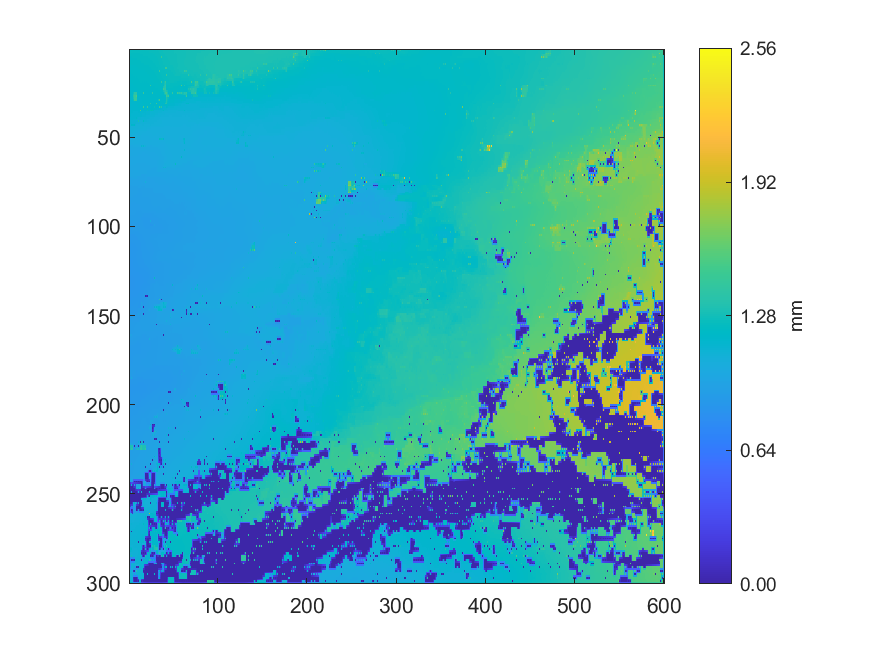

The file beside this chart, header and first rows:
1.25212299102472, 1.24613505481698, 1.24785428830482, 1.24505592238316, 1.24554079114242, 1.24412182858523, 1.24520519920461, 1.24424069101496, 1.24587248188345, 1.2453551476191, 1.24799812440499, 1.24656024853058, 1.25124910803778, 1.24935024349249, 1.25339434183899, 1.25026160397227, 1.25115368721371, 1.2505834809901, 1.25236978079918, 1.25202090138335, 1.25388325978936, 1.25268248886437, 1.25359253376959, 1.2528263213498
1.249, 1.245, 1.244, 1.242, 1.242, 1.242, 1.242, 1.242, 1.242, 1.242, 1.242, 1.243, 1.244, 1.245, 1.244, 1.246, 1.247, 1.248, 1.249, 1.25, 1.251, 1.25, 1.251, 1.251
1.241, 1.241, 1.24, 1.239, 1.238, 1.239, 1.239, 1.238, 1.237, 1.239, 1.238, 1.24, 1.241, 1.242, 1.241, 1.243, 1.244, 1.245, 1.247, 1.247, 1.248, 1.248, 1.248, 1.248
1.239, 1.239, 1.238, 1.236, 1.235, 1.235, 1.235, 1.235, 1.235, 1.236, 1.236, 1.237, 1.239, 1.239, 1.24, 1.24, 1.241, 1.242, 1.243, 1.244, 1.244, 1.245, 1.245, 1.245
1.231, 1.23, 1.23, 1.231, 1.231, 1.232, 1.231, 1.232, 1.232, 1.233, 1.233, 1.235, 1.235, 1.237, 1.236, 1.238, 1.237, 1.239, 1.239, 1.241, 1.24, 1.242, 1.242, 1.243
1.229, 1.228, 1.228, 1.229, 1.229, 1.229, 1.229, 1.23, 1.23, 1.231, 1.231, 1.232, 1.234, 1.234, 1.235, 1.236, 1.237, 1.237, 1.238, 1.238, 1.239, 1.24, 1.24, 1.24
1.226, 1.226, 1.226, 1.226, 1.226, 1.227, 1.226, 1.227, 1.228, 1.229, 1.229, 1.23, 1.231, 1.232, 1.233, 1.234, 1.235, 1.235, 1.235, 1.236, 1.237, 1.238, 1.239, 1.238
1.224, 1.224, 1.224, 1.224, 1.224, 1.224, 1.224, 1.225, 1.225, 1.226, 1.227, 1.228, 1.229, 1.23, 1.231, 1.231, 1.233, 1.233, 1.234, 1.234, 1.235, 1.235, 1.236, 1.236
1.222, 1.222, 1.222, 1.222, 1.222, 1.222, 1.222, 1.222, 1.222, 1.224, 1.224, 1.226, 1.226, 1.228, 1.228, 1.229, 1.229, 1.231, 1.231, 1.232, 1.232, 1.233, 1.233, 1.234
1.221, 1.219, 1.219, 1.219, 1.219, 1.22, 1.22, 1.22, 1.221, 1.222, 1.222, 1.223, 1.224, 1.225, 1.226, 1.226, 1.227, 1.228, 1.229, 1.229, 1.23, 1.23, 1.231, 1.232
1.214, 1.215, 1.215, 1.216, 1.217, 1.218, 1.219, 1.219, 1.219, 1.22, 1.221, 1.221, 1.222, 1.222, 1.223, 1.224, 1.224, 1.226, 1.227, 1.227, 1.227, 1.228, 1.228, 1.229
1.213, 1.214, 1.214, 1.215, 1.215, 1.216, 1.216, 1.217, 1.217, 1.218, 1.219, 1.219, 1.219, 1.22, 1.221, 1.221, 1.222, 1.223, 1.224, 1.225, 1.225, 1.226, 1.226, 1.228
1.211, 1.212, 1.213, 1.213, 1.215, 1.214, 1.216, 1.215, 1.217, 1.217, 1.219, 1.217, 1.218, 1.218, 1.219, 1.219, 1.219, 1.221, 1.222, 1.222, 1.223, 1.224, 1.225, 1.226
1.21, 1.21, 1.211, 1.212, 1.212, 1.214, 1.214, 1.215, 1.214, 1.215, 1.215, 1.216, 1.215, 1.216, 1.216, 1.217, 1.217, 1.218, 1.219, 1.22, 1.221, 1.222, 1.223, 1.224
1.207, 1.208, 1.21, 1.21, 1.212, 1.212, 1.215, 1.213, 1.214, 1.213, 1.215, 1.213, 1.214, 1.214, 1.214, 1.214, 1.215, 1.216, 1.217, 1.218, 1.219, 1.22, 1.222, 1.222
1.205, 1.206, 1.206, 1.208, 1.208, 1.21, 1.21, 1.211, 1.21, 1.212, 1.212, 1.213, 1.212, 1.213, 1.213, 1.214, 1.214, 1.215, 1.215, 1.217, 1.217, 1.218, 1.219, 1.22
1.203, 1.203, 1.204, 1.205, 1.208, 1.207, 1.209, 1.208, 1.21, 1.209, 1.212, 1.211, 1.213, 1.211, 1.213, 1.212, 1.214, 1.213, 1.215, 1.215, 1.217, 1.216, 1.218, 1.218
1.201, 1.202, 1.202, 1.204, 1.204, 1.206, 1.206, 1.207, 1.207, 1.209, 1.209, 1.211, 1.211, 1.212, 1.211, 1.212, 1.211, 1.212, 1.212, 1.213, 1.213, 1.215, 1.215, 1.216
1.199, 1.199, 1.201, 1.201, 1.203, 1.203, 1.206, 1.205, 1.208, 1.207, 1.211, 1.209, 1.212, 1.21, 1.212, 1.21, 1.211, 1.209, 1.211, 1.21, 1.213, 1.212, 1.214, 1.214
1.197, 1.198, 1.198, 1.199, 1.2, 1.202, 1.202, 1.204, 1.204, 1.207, 1.207, 1.209, 1.209, 1.209, 1.209, 1.209, 1.208, 1.208, 1.208, 1.209, 1.209, 1.21, 1.211, 1.212
1.196, 1.196, 1.197, 1.197, 1.199, 1.199, 1.202, 1.202, 1.204, 1.204, 1.207, 1.207, 1.21, 1.207, 1.208, 1.207, 1.208, 1.206, 1.207, 1.206, 1.208, 1.208, 1.209, 1.21
1.194, 1.194, 1.194, 1.195, 1.196, 1.198, 1.199, 1.201, 1.201, 1.203, 1.203, 1.205, 1.205, 1.205, 1.204, 1.205, 1.204, 1.204, 1.203, 1.204, 1.204, 1.205, 1.205, 1.204
1.191, 1.191, 1.193, 1.193, 1.194, 1.196, 1.198, 1.198, 1.199, 1.2, 1.202, 1.202, 1.203, 1.202, 1.202, 1.202, 1.202, 1.201, 1.202, 1.201, 1.202, 1.201, 1.202, 1.201
1.19, 1.189, 1.189, 1.19, 1.19, 1.197, 1.197, 1.198, 1.198, 1.198, 1.2, 1.201, 1.201, 1.201, 1.199, 1.2, 1.2, 1.199, 1.198, 1.198, 1.198, 1.198, 1.198, 1.199
1.182, 1.184, 1.186, 1.186, 1.187, 1.273, 1.383, 1.384, 1.384, 1.193, 1.188, 1.188, 1.189, 1.191, 1.195, 1.197, 1.451, 1.197, 1.194, 1.194, 1.195, 1.195, 1.195, 1.195
1.182, 1.182, 1.184, 1.184, 1.268, 1.308, 1.384, 1.384, 1.384, 1.188, 1.188, 1.187, 1.188, 1.188, 1.187, 1.186, 1.187, 1.187, 1.191, 1.191, 1.191, 1.192, 1.192, 1.194
1.176, 1.178, 1.179, 1.181, 1.415, 1.343, 1.459, 1.456, 1.558, 1.184, 1.181, 1.182, 1.182, 1.184, 1.186, 1.185, 1.184, 1.185, 1.185, 1.187, 1.187, 1.189, 1.19, 1.192
1.175, 1.176, 1.178, 1.18, 1.264, 1.303, 1.454, 1.454, 1.452, 1.181, 1.18, 1.18, 1.18, 1.182, 1.183, 1.183, 1.183, 1.184, 1.185, 1.186, 1.187, 1.188, 1.189, 1.191
1.171, 1.171, 1.17, 1.169, 1.169, 1.261, 1.454, 1.453, 1.449, 1.179, 1.177, 1.178, 1.178, 1.18, 1.18, 1.182, 1.182, 1.183, 1.185, 1.185, 1.186, 1.188, 1.189, 1.19
1.169, 1.168, 1.168, 1.168, 1.168, 1.169, 1.17, 1.171, 1.172, 1.174, 1.176, 1.177, 1.178, 1.18, 1.18, 1.181, 1.182, 1.183, 1.184, 1.185, 1.186, 1.187, 1.188, 1.189
1.165, 1.166, 1.165, 1.167, 1.168, 1.168, 1.17, 1.17, 1.172, 1.173, 1.175, 1.177, 1.18, 1.179, 1.181, 1.181, 1.182, 1.183, 1.184, 1.185, 1.186, 1.186, 1.188, 1.189
1.164, 1.164, 1.164, 1.165, 1.166, 1.167, 1.168, 1.169, 1.17, 1.172, 1.173, 1.175, 1.176, 1.177, 1.178, 1.179, 1.181, 1.182, 1.183, 1.183, 1.185, 1.185, 1.187, 1.189
1.159, 1.161, 1.163, 1.163, 1.164, 1.165, 1.165, 1.167, 1.169, 1.17, 1.171, 1.172, 1.174, 1.174, 1.175, 1.177, 1.504, 1.178, 1.175, 1.18, 1.458, 1.179, 1.17, 1.169
1.158, 1.159, 1.16, 1.162, 1.163, 1.165, 1.165, 1.166, 1.167, 1.168, 1.17, 1.17, 1.172, 1.172, 1.175, 1.176, 1.177, 1.178, 1.177, 1.179, 1.207, 1.174, 1.171, 1.17
1.156, 1.157, 1.157, 1.16, 1.377, 1.164, 1.164, 1.164, 1.163, 1.165, 1.162, 1.166, 1.5, 1.168, 1.164, 1.164, 1.164, 1.163, 1.162, 1.167, 1.258, 1.171, 1.168, 1.169
1.155, 1.155, 1.155, 1.153, 1.151, 1.15, 1.15, 1.15, 1.15, 1.15, 1.151, 1.151, 1.15, 1.149, 1.147, 1.145, 1.143, 1.141, 1.141, 1.14, 1.139, 1.137, 1.135, 1.132
1.154, 1.152, 1.149, 1.147, 1.147, 1.145, 1.144, 1.144, 1.145, 1.145, 1.146, 1.145, 1.144, 1.144, 1.143, 1.14, 1.138, 1.14, 1.141, 1.14, 1.14, 1.138, 1.136, 1.127
1.153, 1.151, 1.149, 1.147, 1.146, 1.144, 1.143, 1.144, 1.145, 1.145, 1.145, 1.145, 1.144, 1.143, 1.141, 1.139, 1.136, 1.134, 1.131, 1.129, 1.128, 1.126, 1.124, 1.122
1.143, 1.142, 1.141, 1.142, 1.14, 1.142, 1.141, 1.142, 1.171, 1.133, 1.128, 1.128, 1.129, 1.126, 1.118, 1.118, 1.119, 1.122, 1.127, 1.128, 1.128, 1.122, 1.116, 1.11
1.143, 1.143, 1.142, 1.142, 1.141, 1.139, 1.137, 1.135, 1.133, 1.13, 1.128, 1.127, 1.125, 1.124, 1.12, 1.118, 1.118, 1.116, 1.114, 1.112, 1.11, 1.108, 1.106, 1.105
1.124, 1.122, 1.12, 1.12, 1.12, 1.119, 1.116, 1.115, 1.117, 1.122, 1.298, 1.106, 1.098, 1.099, 1.099, 1.105, 1.202, 1.114, 1.112, 1.111, 1.11, 1.104, 1.098, 1.096
1.123, 1.122, 1.121, 1.12, 1.119, 1.118, 1.117, 1.112, 1.109, 1.107, 1.105, 1.103, 1.1, 1.1, 1.099, 1.097, 1.094, 1.093, 1.091, 1.091, 1.091, 1.092, 1.093, 1.094
1.102, 1.11, 1.179, 1.163, 1.18, 1.159, 1.186, 1.101, 1.088, 1.087, 1.087, 1.087, 1.088, 1.087, 1.088, 1.091, 1.094, 1.09, 1.087, 1.085, 1.085, 1.084, 1.084, 1.088
1.097, 1.093, 1.089, 1.086, 1.085, 1.084, 1.085, 1.085, 1.086, 1.087, 1.087, 1.086, 1.086, 1.086, 1.086, 1.085, 1.084, 1.084, 1.083, 1.083, 1.082, 1.082, 1.082, 1.081
1.089, 1.088, 1.087, 1.084, 1.083, 1.082, 1.083, 1.084, 1.085, 1.086, 1.086, 1.085, 1.084, 1.085, 1.084, 1.082, 1.079, 1.08, 1.08, 1.081, 1.08, 1.08, 1.079, 1.075
1.088, 1.087, 1.084, 1.083, 1.082, 1.081, 1.08, 1.079, 1.078, 1.077, 1.077, 1.076, 1.076, 1.075, 1.075, 1.074, 1.073, 1.073, 1.072, 1.071, 1.07, 1.07, 1.069, 1.068
1.077, 1.079, 1.081, 1.081, 1.079, 1.079, 1.076, 1.075, 1.074, 1.072, 1.069, 1.068, 1.067, 1.068, 1.068, 1.067, 1.067, 1.064, 1.062, 1.06, 1.059, 1.058, 1.059, 1.06
1.077, 1.078, 1.078, 1.078, 1.076, 1.074, 1.071, 1.068, 1.067, 1.068, 1.068, 1.068, 1.066, 1.064, 1.062, 1.06, 1.06, 1.059, 1.059, 1.058, 1.057, 1.057, 1.057, 1.058
1.062, 1.063, 1.064, 1.064, 1.064, 1.065, 1.065, 1.065, 1.065, 1.06, 1.056, 1.054, 1.054, 1.051, 1.041, 1.049, 1.053, 1.053, 1.053, 1.055, 1.055, 1.055, 1.054, 1.055
1.062, 1.062, 1.062, 1.061, 1.061, 1.059, 1.058, 1.056, 1.054, 1.053, 1.053, 1.052, 1.052, 1.048, 1.044, 1.045, 1.044, 1.043, 1.044, 1.045, 1.047, 1.049, 1.051, 1.052
1.04, 1.044, 1.048, 1.048, 1.048, 1.047, 1.047, 1.046, 1.047, 1.047, 1.05, 1.051, 1.052, 1.044, 1.042, 1.042, 1.041, 1.041, 1.042, 1.041, 1.043, 1.043, 1.043, 1.043
1.042, 1.042, 1.042, 1.044, 1.045, 1.046, 1.045, 1.045, 1.046, 1.046, 1.045, 1.044, 1.043, 1.042, 1.04, 1.04, 1.04, 1.039, 1.039, 1.039, 1.039, 1.04, 1.041, 1.042
1.034, 1.036, 1.039, 1.037, 1.035, 1.039, 1.043, 1.044, 1.044, 1.044, 1.043, 1.04, 1.037, 1.039, 1.038, 1.037, 1.032, 1.035, 1.034, 1.036, 1.035, 1.035, 1.033, 1.033
1.035, 1.036, 1.037, 1.037, 1.036, 1.036, 1.035, 1.035, 1.035, 1.035, 1.035, 1.036, 1.037, 1.038, 1.038, 1.037, 1.036, 1.036, 1.035, 1.036, 1.036, 1.035, 1.034, 1.033
1.02, 1.02, 1.02, 1.02, 1.021, 1.022, 1.022, 1.022, 1.022, 1.023, 1.024, 1.024, 1.023, 1.028, 1.143, 1.088, 1.144, 1.062, 1.083, 1.027, 1.022, 1.022, 1.021, 1.019
1.02, 1.02, 1.02, 1.019, 1.019, 1.018, 1.018, 1.018, 1.017, 1.017, 1.017, 1.017, 1.016, 1.016, 1.016, 1.016, 1.016, 1.018, 1.018, 1.018, 1.017, 1.017, 1.017, 1.016
1.009, 1.007, 1.006, 1.006, 1.007, 1.006, 1.006, 1.006, 1.006, 1.006, 1.008, 1.007, 1.009, 1.013, 1.016, 1.016, 1.015, 1.012, 1.009, 1.008, 1.011, 1.011, 1.014, 1.014
1.007, 1.005, 1.005, 1.005, 1.005, 1.005, 1.005, 1.005, 1.005, 1.005, 1.005, 1.005, 1.005, 1.002, 1.002, 1.002, 1.003, 1.004, 1.006, 1.006, 1.008, 1.008, 1.009, 1.01
1.002, 1.003, 1.003, 1.003, 1.004, 1.003, 1.004, 1.003, 1.004, 1.003, 1.004, 1.002, 1.001, 1.001, 1.002, 0.9989, 0.9983, 0.9986, 1.001, 1.002, 1.002, 1.004, 1.005, 1.007
1.001, 1.001, 1.002, 1.002, 1.001, 1.001, 1.001, 1.001, 1.001, 1.001, 1, 0.9996, 0.9987, 0.9985, 0.998, 0.9972, 0.9966, 0.9972, 0.9982, 0.9994, 1, 1.001, 1.003, 1.004
1, 0.9993, 0.9809, 0.9958, 0.9974, 0.9978, 0.9988, 0.9987, 1, 0.9981, 0.9973, 0.9967, 0.9966, 0.996, 0.9956, 0.9951, 0.9942, 0.9952, 0.9957, 0.9971, 0.9976, 0.999, 0.9997, 1.001
... 239 more rows
